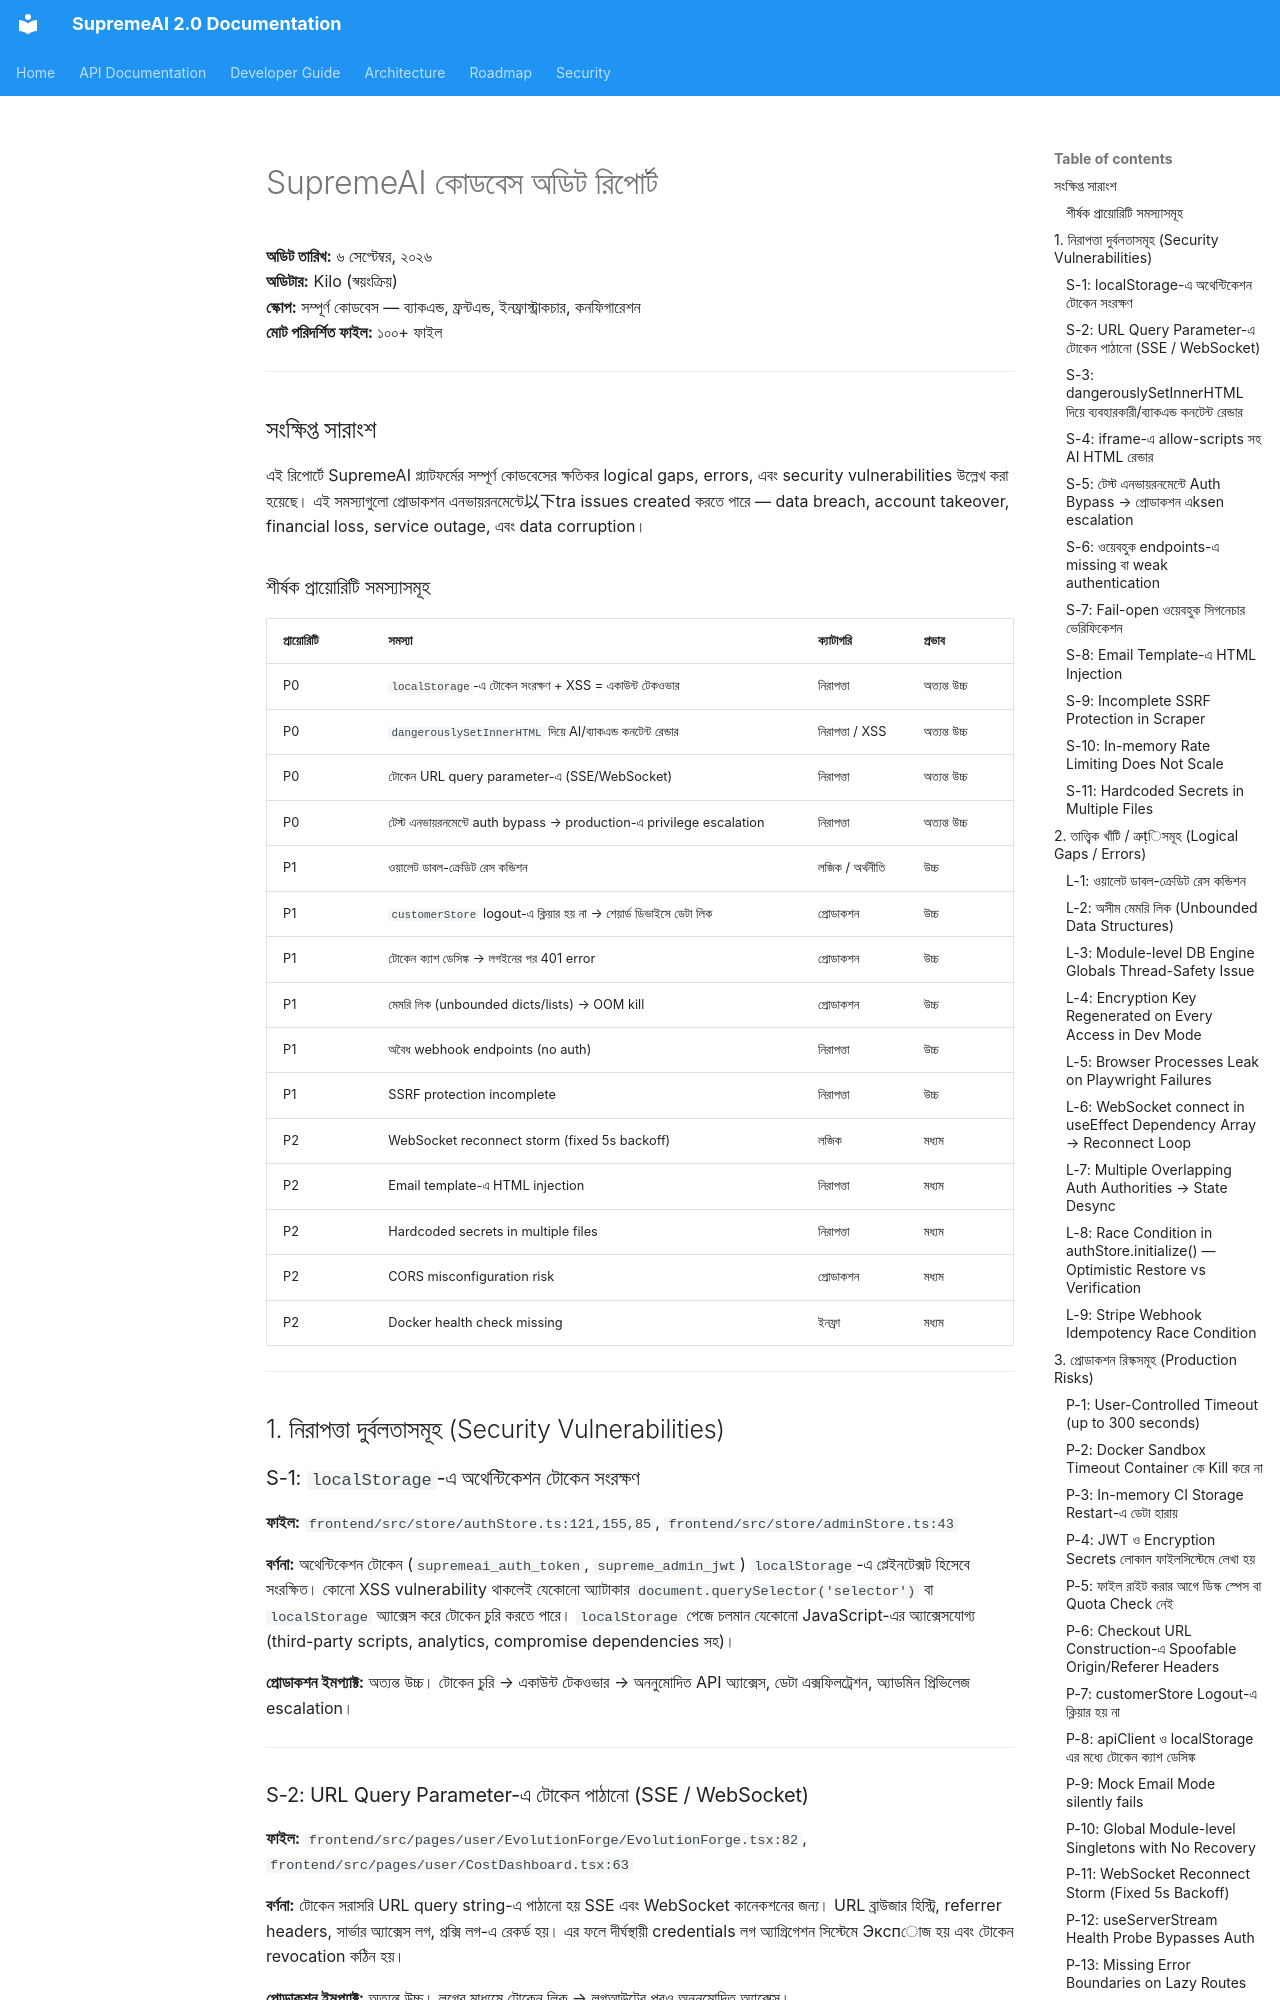

repository: SaifulHaqueNiloy/supremeai · page: audits/audit/index.html · generator: mkdocs

<tool_call>
<function=write>
<parameter=content>

# SupremeAI কোডবেস অডিট রিপোর্ট

**অডিট তারিখ:** ৬ সেপ্টেম্বর, ২০২৬  
**অডিটার:** Kilo (স্বয়ংক্রিয়)  
**স্কোপ:** সম্পূর্ণ কোডবেস — ব্যাকএন্ড, ফ্রন্টএন্ড, ইনফ্রাস্ট্রাকচার, কনফিগারেশন  
**মোট পরিদর্শিত ফাইল:** ১০০+ ফাইল

---

## সংক্ষিপ্ত সারাংশ

এই রিপোর্টে SupremeAI প্ল্যাটফর্মের সম্পূর্ণ কোডবেসের ক্ষতিকর logical gaps, errors, এবং security vulnerabilities উল্লেখ করা হয়েছে। এই সমস্যাগুলো প্রোডাকশন এনভায়রনমেন্টে以下tra issues created করতে পারে — data breach, account takeover, financial loss, service outage, এবং data corruption।

### শীর্ষক প্রায়োরিটি সমস্যাসমূহ

| প্রায়োরিটি | সমস্যা | ক্যাটাগরি | প্রভাব |
| ----------- | -------- | ----------- | -------- |
| P0 | `localStorage`-এ টোকেন সংরক্ষণ + XSS = একাউন্ট টেকওভার | নিরাপত্তা | অত্যন্ত উচ্চ |
| P0 | `dangerouslySetInnerHTML` দিয়ে AI/ব্যাকএন্ড কনটেন্ট রেন্ডার | নিরাপত্তা / XSS | অত্যন্ত উচ্চ |
| P0 | টোকেন URL query parameter-এ (SSE/WebSocket) | নিরাপত্তা | অত্যন্ত উচ্চ |
| P0 | টেস্ট এনভায়রনমেন্টে auth bypass → production-এ privilege escalation | নিরাপত্তা | অত্যন্ত উচ্চ |
| P1 | ওয়ালেট ডাবল-ক্রেডিট রেস কন্ডিশন | লজিক / অর্থনীতি | উচ্চ |
| P1 | `customerStore` logout-এ ক্লিয়ার হয় না → শেয়ার্ড ডিভাইসে ডেটা লিক | প্রোডাকশন | উচ্চ |
| P1 | টোকেন ক্যাশ ডেসিঙ্ক → লগইনের পর 401 error | প্রোডাকশন | উচ্চ |
| P1 | মেমরি লিক (unbounded dicts/lists) → OOM kill | প্রোডাকশন | উচ্চ |
| P1 | অবৈধ webhook endpoints (no auth) | নিরাপত্তা | উচ্চ |
| P1 | SSRF protection incomplete | নিরাপত্তা | উচ্চ |
| P2 | WebSocket reconnect storm (fixed 5s backoff) | লজিক | মধ্যম |
| P2 | Email template-এ HTML injection | নিরাপত্তা | মধ্যম |
| P2 | Hardcoded secrets in multiple files | নিরাপত্তা | মধ্যম |
| P2 | CORS misconfiguration risk | প্রোডাকশন | মধ্যম |
| P2 | Docker health check missing | ইনফ্রা | মধ্যম |

---

## 1. নিরাপত্তা দুর্বলতাসমূহ (Security Vulnerabilities)

### S-1: `localStorage`-এ অথেন্টিকেশন টোকেন সংরক্ষণ

**ফাইল:** `frontend/src/store/authStore.ts:121,155,85`, `frontend/src/store/adminStore.ts:43`

**বর্ণনা:** অথেন্টিকেশন টোকেন (`supremeai_auth_token`, `supreme_admin_jwt`) `localStorage`-এ প্লেইনটেক্সট হিসেবে সংরক্ষিত। কোনো XSS vulnerability থাকলেই যেকোনো অ্যাটাকার `document.querySelector('selector')` বা `localStorage` অ্যাক্সেস করে টোকেন চুরি করতে পারে। `localStorage` পেজে চলমান যেকোনো JavaScript-এর অ্যাক্সেসযোগ্য (third-party scripts, analytics, compromise dependencies সহ)।

**প্রোডাকশন ইমপ্যাক্ট:** অত্যন্ত উচ্চ। টোকেন চুরি → একাউন্ট টেকওভার → অননুমোদিত API অ্যাক্সেস, ডেটা এক্সফিলট্রেশন, অ্যাডমিন প্রিভিলেজ escalation।

---

### S-2: URL Query Parameter-এ টোকেন পাঠানো (SSE / WebSocket)

**ফাইল:** `frontend/src/pages/user/EvolutionForge/EvolutionForge.tsx:82`, `frontend/src/pages/user/CostDashboard.tsx:63`

**বর্ণনা:** টোকেন সরাসরি URL query string-এ পাঠানো হয় SSE এবং WebSocket কানেকশনের জন্য। URL ব্রাউজার হিস্ট্রি, referrer headers, সার্ভার অ্যাক্সেস লগ, প্রক্সি লগ-এ রেকর্ড হয়। এর ফলে দীর্ঘস্থায়ী credentials লগ অ্যাগ্রিগেশন সিস্টেমে Экспোজ হয় এবং টোকেন revocation কঠিন হয়।

**প্রোডাকশন ইমপ্যাক্ট:** অত্যন্ত উচ্চ। লগের মাধ্যমে টোকেন লিক → লগআউটের পরও অননুমোদিত অ্যাক্সেস।

---

### S-3: `dangerouslySetInnerHTML` দিয়ে ব্যবহারকারী/ব্যাকএন্ড কনটেন্ট রেন্ডার

**ফাইল:** `frontend/src/pages/SharedConversationPage.tsx:233`, `frontend/src/components/search/ChatSearchDialog.tsx:111-115`, `frontend/src/components/artifacts/ArtifactsPanel.tsx:208,230`

**বর্ণনা:** ব্যবহারকারী বা AI-generated কনটেন্ট HTML হিসেবে রেন্ডার করা হয়। `formatMessageContent` ফাংশন `&`, `<`, `>` escape করে, কিন্তু এরপর regex-based markdown replacements (`**bold**`, `` `code` ``) প্রয়োগ করে। এতে initial escape bypass করার mixed safe/unsafe patterns এর মাধ্যমে XSS ভেক্টর তৈরি হয়। `artifact.content` SVG mode-তে **abolutely no sanitization** দিয়ে রেন্ডার হয়।

**প্রোডাকশন ইমপ্যাক্ট:** অত্যন্ত উচ্চ। Stored XSS → session hijacking, admin টোকেন চুরি, CSRF via victim's browser।

---

### S-4: `iframe`-এ `allow-scripts` সহ AI HTML রেন্ডার

**ফাইল:** `frontend/src/components/artifacts/ArtifactsPanel.tsx:195-201`

**বর্ণনা:** HTML/React artifacts `<iframe sandbox="allow-scripts">` এর ভিতরে রেন্ডার করা হয়। `sandbox` top-level navigation ও same-origin access নিষ্ক্রিয় করে, কিন্তু `allow-scripts` JavaScript এক্সিকিউশন অনুমোদন দেয়। ব্যাকএন্ড বা poisoned AI response ম্যালিশিয়াস HTML/JS রিটার্ন করলে iframe-তে এক্সিকিউট হয়।

**প্রোডাকশন ইমপ্যাক্ট:** মধ্যম-উচ্চ। ম্যালিশিয়াস artifact → JavaScript execution → potential data exfiltration বা UI redressing।

---

### S-5: টেস্ট এনভায়রনমেন্টে Auth Bypass → প্রোডাকশন এksen escalation

**ফাইল:** `backend/api/dependencies.py:118-122`

**বর্ণনা:** `get_current_user_token()` যখন `is_test_environment() and settings.is_bypass_allowed` true থাকে, তখন অ্যাডমিন টোকেন রিটার্ন করে। যদি `is_bypass_allowed` accidentalরূপে production-এ `True` সেট হয় (বা misconfigured CI variable), তাহলে যেকোনো unauthenticated request অ্যাডমিন টোকেন পায়।

**প্রোডাকশন ইমপ্যাক্ট:** অত্যন্ত উচ্চ। Silent privilege escalation — full admin API access without credentials।

---
